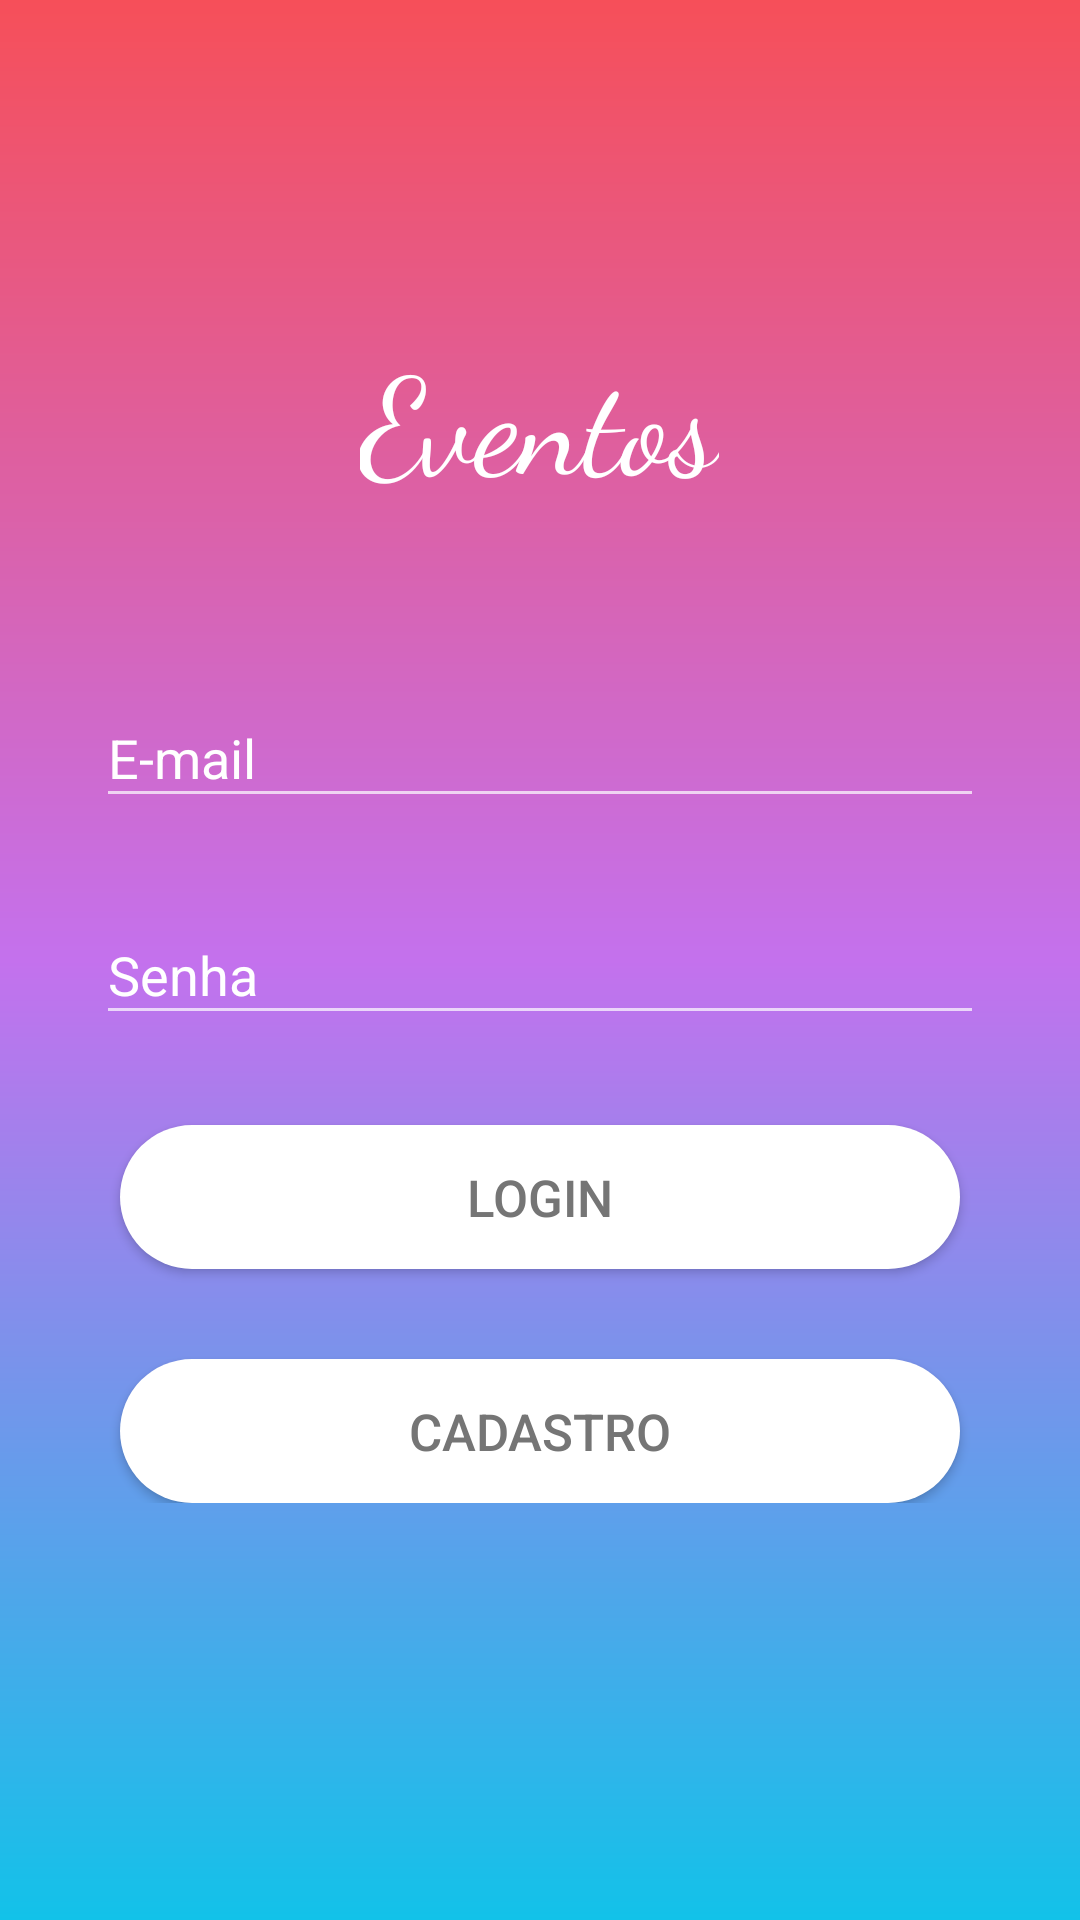

Produce the Android XML layout that renders to this screen, including the resource entries it uses.
<!-- AndroidManifest.xml: application theme Theme.MyTheme -->
<!-- res/layout/activity_login.xml -->
<?xml version="1.0" encoding="utf-8"?>
<LinearLayout xmlns:android="http://schemas.android.com/apk/res/android"
    xmlns:app="http://schemas.android.com/apk/res-auto"
    xmlns:tools="http://schemas.android.com/tools"
    android:layout_width="match_parent"
    android:layout_height="match_parent"
    android:background="@drawable/colors_gradient"
    android:orientation="vertical"
    android:gravity="center_horizontal"
    tools:context=".Activity.LoginActivity">

    <LinearLayout
        android:layout_width="match_parent"
        android:layout_height="wrap_content"
        android:gravity="center_horizontal">

            <TextView
                android:id="@+id/eventos"
                android:layout_width="wrap_content"
                android:layout_height="wrap_content"
                android:layout_marginBottom="30dp"
                android:layout_alignParentTop="true"
                android:layout_centerHorizontal="true"
                android:layout_marginTop="108dp"
                android:textSize="45dp"
                android:fontFamily="cursive"
                android:textColor="@color/branco"
                android:text="@string/eventos" />

    </LinearLayout>

    <LinearLayout
        android:layout_width="match_parent"
        android:layout_height="wrap_content"
        android:orientation="vertical"
        android:gravity="center_horizontal">

        <android.support.design.widget.TextInputLayout
            android:layout_width="match_parent"
            android:layout_height="wrap_content"
            android:layout_alignParentStart="true"
            android:layout_alignParentTop="true"
            android:layout_marginLeft="32dp"
            android:hint="@string/email_cadastro"
            android:textColorHint="@color/branco"
            android:layout_marginRight="32dp"
            android:layout_marginTop="20dp">

            <android.support.design.widget.TextInputEditText
                android:id="@+id/valor_email"
                android:layout_width="match_parent"
                android:layout_height="wrap_content"
                android:layout_alignParentTop="true"
                android:textColor="@color/branco"
                android:layout_centerHorizontal="true"
                android:layout_weight="1"
                android:drawableLeft="@drawable/ic_email"
                android:ems="10"/>

        </android.support.design.widget.TextInputLayout>


        <android.support.design.widget.TextInputLayout
            android:layout_width="match_parent"
            android:layout_marginTop="20dp"
            android:layout_height="wrap_content"
            android:layout_alignParentStart="true"
            android:layout_marginLeft="32dp"
            android:hint="@string/senha_cadastro"
            android:textColorHint="@color/branco"
            android:layout_marginRight="32dp"
            android:layout_centerVertical="true">

            <android.support.design.widget.TextInputEditText
                android:id="@+id/valor_senha"
                android:layout_width="match_parent"
                android:layout_height="wrap_content"
                android:textColor="@color/branco"
                android:layout_below="@+id/valor_email"
                android:layout_centerHorizontal="true"
                android:layout_weight="1"
                android:drawableLeft="@drawable/ic_senha"
                android:ems="10"
                android:inputType="textPassword"
                android:visibility="visible" />

        </android.support.design.widget.TextInputLayout>

        <Button
            android:id="@+id/bt_login"
            android:layout_width="match_parent"
            android:layout_height="wrap_content"
            android:layout_marginLeft="40dp"
            android:layout_marginRight="40dp"
            android:layout_alignParentBottom="true"
            android:layout_centerHorizontal="true"
            android:layout_marginTop="30dp"
            android:textSize="17dp"
            android:text="@string/login"
            android:background="@drawable/botao_customizado"
            android:textColor="@color/cinza"/>

        <Button
            android:id="@+id/bt_cadastro"
            android:layout_width="match_parent"
            android:layout_height="wrap_content"
            android:layout_marginLeft="40dp"
            android:layout_marginRight="40dp"
            android:layout_marginTop="30dp"
            android:textSize="17dp"
            android:layout_alignParentBottom="true"
            android:layout_alignParentStart="true"
            android:background="@drawable/botao_customizado"
            android:text="@string/cadastro"
            android:textColor="@color/cinza" />

    </LinearLayout>


</LinearLayout>
<!-- resources referenced by this layout -->
<resources>
  <color name="branco">#FFFFFF</color>
  <color name="cinza">#757575</color>
  <!-- drawable botao_customizado (drawable) -->
  <?xml version="1.0" encoding="utf-8"?>
  <shape xmlns:android="http://schemas.android.com/apk/res/android"
      android:shape="rectangle">
  
      <corners
          android:radius="150dp"
          />
  
      <solid
          android:color="@color/branco"
          />
  
      <stroke
          android:color="@android:color/background_dark"
          />
  </shape>
  <!-- drawable colors_gradient (drawable) -->
  <shape xmlns:android="http://schemas.android.com/apk/res/android"
      android:shape="rectangle" >
      <gradient
          android:startColor="#12c2e9"
          android:centerColor="#c471ed"
          android:endColor="#f64f59"
          android:angle="90"/>
  
  </shape>
  <string name="cadastro">Cadastro</string>
  <string name="email_cadastro">E-mail</string>
  <string name="eventos">Eventos</string>
  <string name="login">Login</string>
  <string name="senha_cadastro">Senha</string>
  <style name="Theme.MyTheme" parent="Theme.AppCompat.NoActionBar">
          
          <item name="colorPrimary">@color/vermelhoescuro</item>
  
          
          <item name="colorPrimaryDark">@color/vermelhoescuro</item>
  
          
          <item name="colorAccent">@color/amarelo</item>
  
  
          <item name="android:textColorPrimary">@color/preto</item>
  
          <item name="android:windowBackground">@color/fundo</item>
  
  
          
  
      </style>
  <color name="vermelhoescuro">#f64f59</color>
  <color name="amarelo">#FF9800</color>
  <color name="preto">#000</color>
  <color name="fundo">#f5f5f5</color>
</resources>
